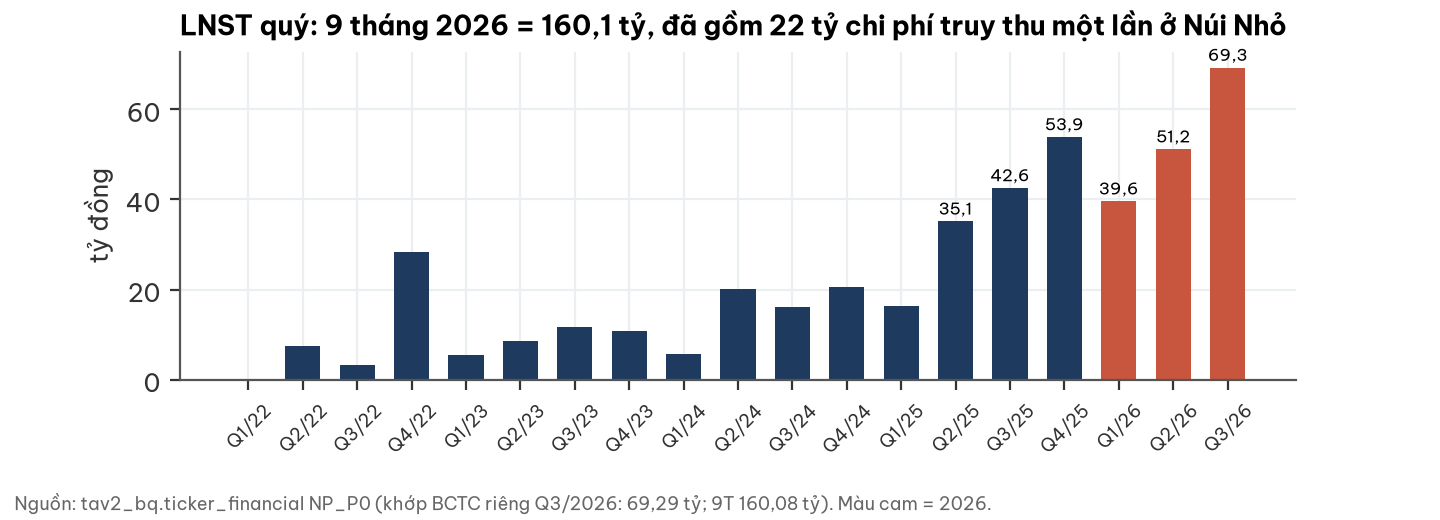

Source data for this figure (header and first rows):
quarter, np
2022Q1, 0.08064
2022Q2, 7.524
2022Q3, 3.29
2022Q4, 28.42
2023Q1, 5.478
2023Q2, 8.578
2023Q3, 11.73
2023Q4, 10.82
2024Q1, 5.648
2024Q2, 20.15
2024Q3, 16.18
2024Q4, 20.64
2025Q1, 16.25
2025Q2, 35.15
2025Q3, 42.56
2025Q4, 53.88
2026Q1, 39.61
2026Q2, 51.18
2026Q3, 69.29
